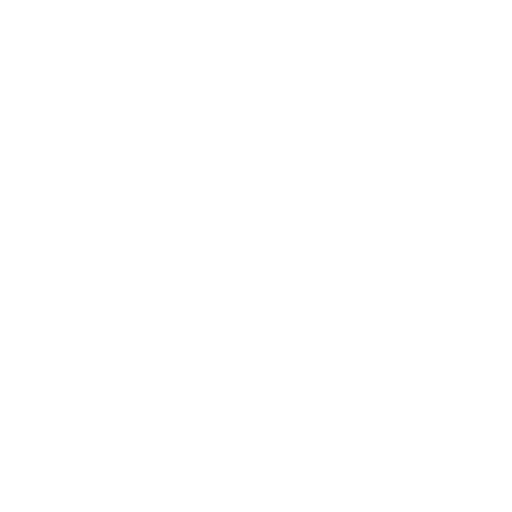
t = 0.00 s
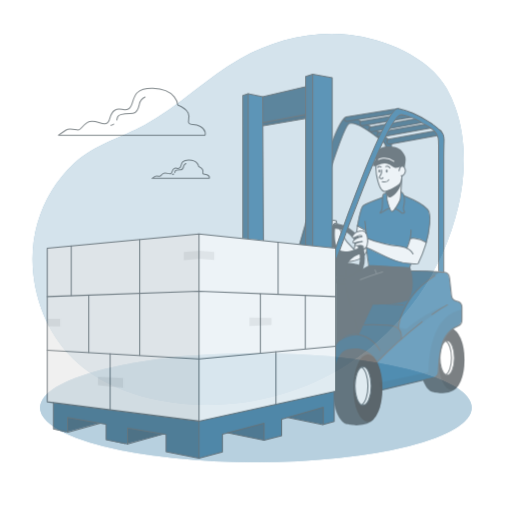
t = 0.42 s
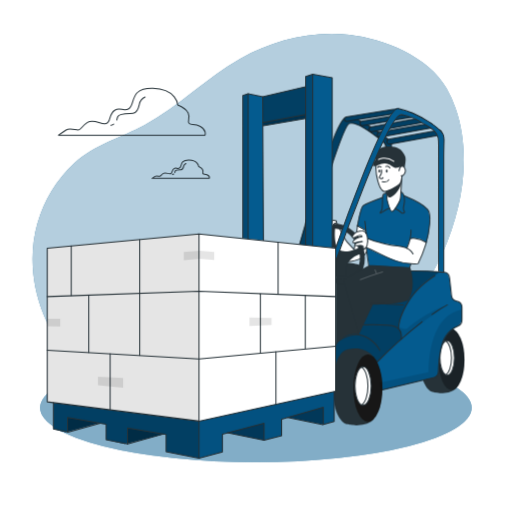
t = 0.83 s
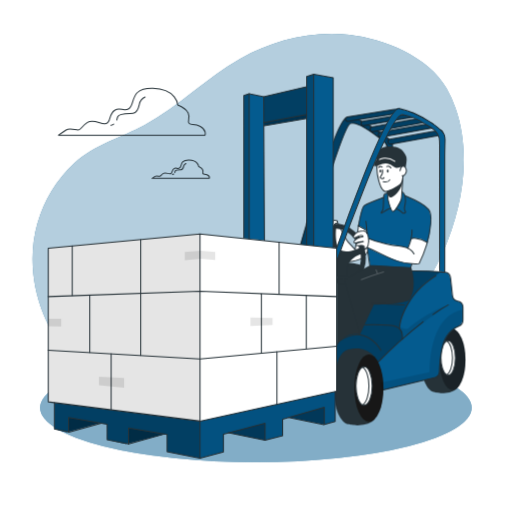
t = 1.25 s
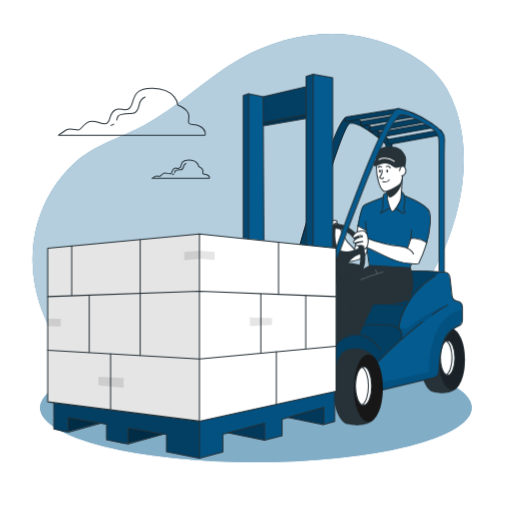
t = 1.67 s
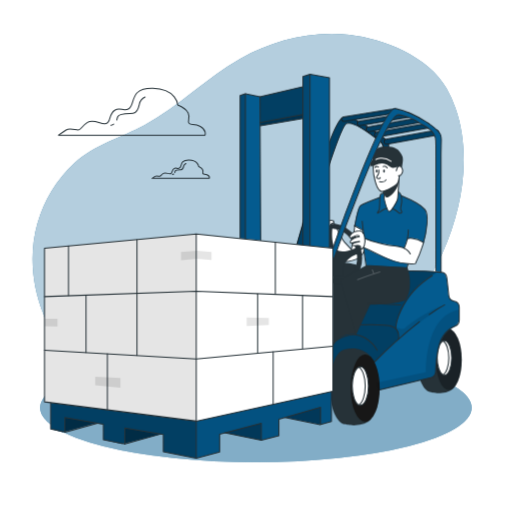
t = 2.08 s

The animated SVG that drew these frames (rendered in a browser with its animation timeline set to each time). Animation: 2 CSS @keyframes rules; one cycle of 2.50 s, repeats indefinitely.

<svg class="animated" id="freepik_stories-logistics" xmlns="http://www.w3.org/2000/svg" viewBox="0 0 500 500" version="1.1" xmlns:xlink="http://www.w3.org/1999/xlink" xmlns:svgjs="http://svgjs.com/svgjs"><style>svg#freepik_stories-logistics:not(.animated) .animable {opacity: 0;}svg#freepik_stories-logistics.animated #freepik--background-simple--inject-18 {animation: 1s 1 forwards cubic-bezier(.36,-0.01,.5,1.38) fadeIn;animation-delay: 0s;}svg#freepik_stories-logistics.animated #freepik--Shadow--inject-18 {animation: 1s 1 forwards cubic-bezier(.36,-0.01,.5,1.38) fadeIn;animation-delay: 0s;}svg#freepik_stories-logistics.animated #freepik--Character--inject-18 {animation: 1s 1 forwards cubic-bezier(.36,-0.01,.5,1.38) fadeIn,1.5s Infinite  linear shake;animation-delay: 0s,1s;}svg#freepik_stories-logistics.animated #freepik--Clouds--inject-18 {animation: 1s 1 forwards cubic-bezier(.36,-0.01,.5,1.38) fadeIn;animation-delay: 0s;}            @keyframes fadeIn {                0% {                    opacity: 0;                }                100% {                    opacity: 1;                }            }                    @keyframes shake {                10%, 90% {                    transform: translate3d(-1px, 0, 0);                  }                  20%, 80% {                    transform: translate3d(2px, 0, 0);                  }                  30%, 50%, 70% {                    transform: translate3d(-4px, 0, 0);                  }                  40%, 60% {                    transform: translate3d(4px, 0, 0);                  }            }        </style><g id="freepik--background-simple--inject-18" class="animable" style="transform-origin: 242.331px 214.189px;"><path d="M444.68,105.15c11,30.85,10,65.92,2.58,97.29-14.62,62.15-54,118.1-107.63,152.79S218.86,403,156.18,390.86c-30.94-6-61.42-18.3-84.18-40.1-34.1-32.68-48.29-86.6-35.69-132A129.59,129.59,0,0,1,72.9,158.92c19-17.62,45.79-24.68,68.32-36.9,33.27-18,60.42-45.8,93.3-64.55,32.16-18.33,69.89-27.56,106.66-23.4,33.67,3.81,77.28,21.25,94.86,52.15A119.93,119.93,0,0,1,444.68,105.15Z" style="fill: rgb(4, 91, 143); transform-origin: 242.331px 214.189px;" id="el7nkfjgo2dj8" class="animable"></path><g id="elb6c0godej55"><path d="M444.68,105.15c11,30.85,10,65.92,2.58,97.29-14.62,62.15-54,118.1-107.63,152.79S218.86,403,156.18,390.86c-30.94-6-61.42-18.3-84.18-40.1-34.1-32.68-48.29-86.6-35.69-132A129.59,129.59,0,0,1,72.9,158.92c19-17.62,45.79-24.68,68.32-36.9,33.27-18,60.42-45.8,93.3-64.55,32.16-18.33,69.89-27.56,106.66-23.4,33.67,3.81,77.28,21.25,94.86,52.15A119.93,119.93,0,0,1,444.68,105.15Z" style="fill: rgb(255, 255, 255); opacity: 0.7; transform-origin: 242.331px 214.189px;" class="animable"></path></g></g><g id="freepik--Shadow--inject-18" class="animable" style="transform-origin: 249.88px 398.15px;"><ellipse cx="249.88" cy="398.15" rx="210.75" ry="53.22" style="fill: rgb(4, 91, 143); transform-origin: 249.88px 398.15px;" id="elzndduekkwj" class="animable"></ellipse><g id="el1z11desgfve"><ellipse cx="249.88" cy="398.15" rx="210.75" ry="53.22" style="fill: rgb(255, 255, 255); opacity: 0.5; transform-origin: 249.88px 398.15px;" class="animable"></ellipse></g></g><g id="freepik--Character--inject-18" class="animable animator-active" style="transform-origin: 249.875px 260.065px;"><path d="M382.3,140.75V274.17l-5.1-.63V144.93a8.31,8.31,0,0,0-3.05-6.42c-7.45-6.06-26.49-20.73-33.19-17.87-6.28,2.68-34.14,94.17-47.8,140.15-4.61,15.5-7.6,25.83-7.6,25.83l-6.61,1.18s3-11.29,7.68-28.13c13.3-47.82,40.22-140.29,50.77-145.08h0a2,2,0,0,1,.63-.17c3-.29,6.86.74,11,2.53,1.19.51,2.41,1.08,3.65,1.71,2,1,4.08,2.15,6.12,3.37,1.09.65,2.18,1.31,3.26,2,2,1.26,3.93,2.55,5.78,3.82l2.1,1.46c1.95,1.4,3.77,2.73,5.37,3.93s2.75,2.1,3.81,2.93l1.48,1.17a4.29,4.29,0,0,1,1.62,3.14A1.37,1.37,0,0,1,382.3,140.75Z" style="fill: rgb(4, 91, 143); stroke: rgb(38, 50, 56); stroke-miterlimit: 10; transform-origin: 330.625px 201.086px;" id="elnlp5p0gashp" class="animable"></path><path d="M387.68,110.72l-38.59,6.22-10,1.61a3.13,3.13,0,0,1-.42,0,2.35,2.35,0,0,1-2.37-1.79,2.1,2.1,0,0,1,1.07-2.21h0a2.55,2.55,0,0,1,.84-.3l48.57-7.82a2.39,2.39,0,0,1,2.8,1.75A2.19,2.19,0,0,1,387.68,110.72Z" style="fill: rgb(4, 91, 143); stroke: rgb(38, 50, 56); stroke-miterlimit: 10; transform-origin: 362.94px 112.469px;" id="el5qs9rj5311e" class="animable"></path><path d="M400.82,114.78l-42,7.24-4.68.8a2.83,2.83,0,0,1-.41,0A2.29,2.29,0,0,1,351.5,121a2.18,2.18,0,0,1,1.24-2.37,2.34,2.34,0,0,1,.63-.21l46.63-8a2.29,2.29,0,0,1,2.68,1.79A2.22,2.22,0,0,1,400.82,114.78Z" style="fill: rgb(4, 91, 143); stroke: rgb(38, 50, 56); stroke-miterlimit: 10; transform-origin: 377.089px 116.603px;" id="elr876naf58j8" class="animable"></path><path d="M410.72,120l-42.82,7.82-4.81.88a1.9,1.9,0,0,1-.41,0,2.36,2.36,0,0,1-2.32-2,2.38,2.38,0,0,1,1.76-2.76l.14,0,47.63-8.7a2.37,2.37,0,0,1,2.74,1.94A2.41,2.41,0,0,1,410.72,120Z" style="fill: rgb(4, 91, 143); stroke: rgb(38, 50, 56); stroke-miterlimit: 10; transform-origin: 386.495px 121.958px;" id="elm81x5jhhhnj" class="animable"></path><path d="M419.93,125.23l-44.56,8-4.22.75a2.09,2.09,0,0,1-.43,0,2.42,2.42,0,0,1-.72-4.72,1.46,1.46,0,0,1,.3-.07l48.78-8.75a2.42,2.42,0,1,1,.85,4.76Z" style="fill: rgb(4, 91, 143); stroke: rgb(38, 50, 56); stroke-miterlimit: 10; transform-origin: 395.181px 127.186px;" id="eljwln8nrnec" class="animable"></path><path d="M430.39,131.52a2.23,2.23,0,0,1-1.09.5l-47,8.44-1.75.31a3.11,3.11,0,0,1-.43,0,2.42,2.42,0,0,1-.92-4.65,2,2,0,0,1,.49-.14l48.78-8.75a2.36,2.36,0,0,1,1.37.16,2.41,2.41,0,0,1,.57,4.1Z" style="fill: rgb(4, 91, 143); stroke: rgb(38, 50, 56); stroke-miterlimit: 10; transform-origin: 404.516px 133.985px;" id="elja9tyjky0s" class="animable"></path><g id="elvgig7346xfa"><path d="M429.3,132l-47,8.44a1.37,1.37,0,0,1,0,.29v71l-5.1,7.16V144.93a8.31,8.31,0,0,0-3.05-6.42c-7.45-6.06-26.49-20.73-33.19-17.87-6.28,2.68-34.14,94.17-47.8,140.15l-5.68,1-.85-2.14c13.3-47.82,40.22-140.29,50.77-145.08h0a2.55,2.55,0,0,1,.84-.3l48.57-7.82a2.39,2.39,0,0,1,2.8,1.75,2.19,2.19,0,0,1-1.95,2.51l-38.59,6.22c1.19.51,2.41,1.08,3.65,1.71a2.34,2.34,0,0,1,.63-.21l46.63-8a2.29,2.29,0,0,1,2.68,1.79,2.22,2.22,0,0,1-1.86,2.58l-42,7.24c1.09.65,2.18,1.31,3.26,2l.14,0,47.63-8.7a2.37,2.37,0,0,1,2.74,1.94,2.41,2.41,0,0,1-1.91,2.8l-42.82,7.82,2.1,1.46a1.46,1.46,0,0,1,.3-.07l48.78-8.75a2.42,2.42,0,1,1,.85,4.76l-44.56,8c1.47,1.1,2.75,2.1,3.81,2.93a2,2,0,0,1,.49-.14l48.78-8.75a2.36,2.36,0,0,1,1.37.16c.22,1.41.4,2.78.57,4.1A2.23,2.23,0,0,1,429.3,132Z" style="opacity: 0.3; transform-origin: 358.48px 184.095px;" class="animable"></path></g><path d="M447.41,326.06s-7.3-12.76-24.32-8.49c-7.37,1-13.21,15.24-13.21,32.63,0,18,6.28,32.65,14,32.69l.06.28s13.34,3,21.21-3.74S447.41,326.06,447.41,326.06Z" style="fill: rgb(38, 50, 56); transform-origin: 429.614px 350.266px;" id="elc81zn3lydrf" class="animable"></path><ellipse cx="440.94" cy="351.38" rx="12.67" ry="29.45" style="fill: rgb(38, 50, 56); transform-origin: 440.94px 351.38px;" id="elgko15vi7trp" class="animable"></ellipse><g id="elmehqmcc718"><ellipse cx="440.94" cy="351.38" rx="12.67" ry="29.45" style="opacity: 0.3; transform-origin: 440.94px 351.38px;" class="animable"></ellipse></g><path d="M443.78,349.48c0,9.3-3.17,16.83-7.08,16.83a3.2,3.2,0,0,1-1.41-.33h0c-3.22-1.58-5.65-8.36-5.65-16.5s2.43-14.91,5.65-16.49h0a3.22,3.22,0,0,1,1.41-.34C440.61,332.65,443.78,340.19,443.78,349.48Z" style="fill: rgb(255, 255, 255); stroke: rgb(38, 50, 56); stroke-miterlimit: 10; transform-origin: 436.71px 349.48px;" id="elcnijkv2k73n" class="animable"></path><path d="M440.94,349.48c0,8.14-2.42,14.92-5.65,16.5h0c-3.22-1.58-5.65-8.36-5.65-16.5s2.43-14.91,5.65-16.49h0C438.52,334.57,440.94,341.35,440.94,349.48Z" style="fill: rgb(255, 255, 255); stroke: rgb(38, 50, 56); stroke-miterlimit: 10; transform-origin: 435.29px 349.485px;" id="elzq6evy4yno9" class="animable"></path><path d="M451.14,304.68c0,6.13.65,11.33-4.12,13.86s-13.24,6.51-17,25.51c-3.37,17,.44,22.7-5.28,24.25-4.45,1.22-38.25,9.42-52.89,13l-6.73,1.63-36.49-24.44-.89-.6-4.05-2.72,4.05-18.9.47-2.2,19.22-26.91,33-33.26,16-9.76s37.89.47,39.91,2.72,2.55,3.47,3.53,12.6-.18,12.75,6,14.54c5.35,1.53,5.38,3.86,5.3,8.44C451.16,303.12,451.14,303.87,451.14,304.68Z" style="fill: rgb(4, 91, 143); transform-origin: 387.438px 323.535px;" id="el24go3ltymwt" class="animable"></path><g id="elgpt5dzkxm3s"><path d="M429.64,265.5s-.32.24-.33.27c-2.79,2.23-16.16,8.74-24.26,20.22s-16.1,26.18-15.93,34.87A6.88,6.88,0,0,1,392,325v5.88c-15.2,13.76-26,25.78-26,25.78l-37.37,1.8-.89,0V334.7l.47-.66,19.22-26.91,33-33.26,16-9.76S418.23,264.39,429.64,265.5Z" style="opacity: 0.3; transform-origin: 378.69px 311.285px;" class="animable"></path></g><path d="M370.16,381.62l53.28-12.83a6.15,6.15,0,0,0,4.65-5.73c.35-8.67,1.75-27.29,7.49-35.2,4.16-5.75,8.43-8.24,11.44-9.32a6.17,6.17,0,0,0,4.11-5.81V300.06a6.16,6.16,0,0,0-5-6.06l-.21,0a6.16,6.16,0,0,1-5-5.4L439,271.27a6.15,6.15,0,0,0-5.63-5.48c-10.93-.86-37-2.45-53.52.44" style="fill: none; stroke: rgb(38, 50, 56); stroke-linecap: round; stroke-linejoin: round; transform-origin: 410.645px 323.096px;" id="elhdrbowauq8k" class="animable"></path><path d="M421.91,307.13a168.59,168.59,0,0,1,15-9.44" style="fill: none; stroke: rgb(38, 50, 56); stroke-linecap: round; stroke-linejoin: round; transform-origin: 429.41px 302.41px;" id="elzyiberbnwa" class="animable"></path><path d="M367.3,354.52a468,468,0,0,1,44.94-40.27" style="fill: none; stroke: rgb(38, 50, 56); stroke-linecap: round; stroke-linejoin: round; transform-origin: 389.77px 334.385px;" id="elalrr09cf46" class="animable"></path><path d="M370.93,342.06s-14.68-27.27-40.92-8.77" style="fill: none; stroke: rgb(38, 50, 56); stroke-linecap: round; stroke-linejoin: round; transform-origin: 350.47px 334.457px;" id="elrk62ko4vvum" class="animable"></path><path d="M391.94,331.12s1.29-9.63-5.88-12.21-35.59-1.56-35.59-1.56" style="fill: none; stroke: rgb(38, 50, 56); stroke-linecap: round; stroke-linejoin: round; transform-origin: 371.25px 324.136px;" id="elc12blfnpec5" class="animable"></path><path d="M389.12,320.86s1.27-30,35.61-51.62" style="fill: none; stroke: rgb(38, 50, 56); stroke-linecap: round; stroke-linejoin: round; transform-origin: 406.925px 295.05px;" id="el7unn3dc3pc4" class="animable"></path><path d="M366.55,350.75s-8.15-14.26-27.18-9.49c-8.23,1.16-14.76,17-14.76,36.46,0,20.15,7,36.49,15.69,36.53l.06.32s14.92,3.38,23.72-4.18S366.55,350.75,366.55,350.75Z" style="fill: rgb(38, 50, 56); transform-origin: 346.681px 377.803px;" id="eljhod8qrl2rk" class="animable"></path><ellipse cx="359.32" cy="379.05" rx="14.16" ry="32.91" style="fill: rgb(34, 34, 33); transform-origin: 359.32px 379.05px;" id="elwyoy39t5g7i" class="animable"></ellipse><g id="el1bv61rrxfsq"><ellipse cx="359.32" cy="379.05" rx="14.16" ry="32.91" style="opacity: 0.3; transform-origin: 359.32px 379.05px;" class="animable"></ellipse></g><path d="M362.5,376.92c0,10.39-3.55,18.81-7.92,18.81a3.57,3.57,0,0,1-1.58-.38h0c-3.6-1.76-6.31-9.34-6.31-18.43s2.71-16.67,6.31-18.43h0a3.57,3.57,0,0,1,1.58-.38C359,358.11,362.5,366.54,362.5,376.92Z" style="fill: rgb(255, 255, 255); stroke: rgb(38, 50, 56); stroke-miterlimit: 10; transform-origin: 354.595px 376.92px;" id="el3bkc5ul8ds5" class="animable"></path><path d="M359.32,376.92c0,9.09-2.71,16.67-6.32,18.43h0c-3.6-1.76-6.31-9.34-6.31-18.43s2.71-16.67,6.31-18.43h0C356.61,360.25,359.32,367.83,359.32,376.92Z" style="fill: rgb(255, 255, 255); stroke: rgb(38, 50, 56); stroke-miterlimit: 10; transform-origin: 353.005px 376.92px;" id="elrwvp8c9cfs" class="animable"></path><g id="elfi7lpawvg77"><path d="M447,318.54c-4.78,2.54-13.24,6.51-17,25.51-3.37,17,.44,22.7-5.28,24.25-4.45,1.22-38.25,9.42-52.89,13l-.91-7.52,47.77-10.38s-1.71-55.24,32.47-61c0,.71,0,1.46,0,2.27C451.14,310.81,451.79,316,447,318.54Z" style="opacity: 0.1; transform-origin: 411.05px 341.85px;" class="animable"></path></g><g id="elqh7u5t5y38l"><path d="M389.12,318.88s6.32,4.35,9.65,1,26-18.84,36.51-21.33c0,0-34.41,24-45.51,34.35,0,0,5.72-3.05,0-11Z" style="opacity: 0.1; transform-origin: 412.2px 315.725px;" class="animable"></path></g><path d="M322.47,224.18s2.26,25.07,14,31.35A30,30,0,0,0,354,251.31c4.07-2.54,12.25-26.51,13-28.83l-17.75-2.65-3.4,23.93s-7.77-7.57-12.28-15.17c.58-2.82-2.09-4.49-2.83-6.93C327.32,210.59,322.47,224.18,322.47,224.18Z" style="fill: rgb(255, 255, 255); stroke: rgb(38, 50, 56); stroke-linecap: round; stroke-linejoin: round; transform-origin: 344.735px 236.46px;" id="elejfa1nppwgt" class="animable"></path><path d="M388,186.94s5,0,7.08,4.46c0,0,18.89,7.76,22.54,13.18s2,26.91-2.53,36.17a27,27,0,0,1-13.29,12.62L400,261.52l-39.27-.41-3.84-24.65.15-11.55-7.94-4.44s2.35-18.1,5.73-19.8S373,192.9,373,192.9s1-3,3-3.85S388,186.94,388,186.94Z" style="fill: rgb(4, 91, 143); transform-origin: 384.359px 224.23px;" id="elb00pznci2w" class="animable"></path><path d="M416.32,236.69s-4.82,17.31-8,20.69c0,0-8.55.68-15-.9s-33-12.35-36.19-15.65,2.82-7.34,2.82-7.34a117.46,117.46,0,0,0,12.86,3.75c7.58,1.78,20.82,3,24.54,5.21l3.06-9.46A19.25,19.25,0,0,1,416.32,236.69Z" style="fill: rgb(255, 255, 255); transform-origin: 386.258px 245.047px;" id="elx1i5hgj5n4l" class="animable"></path><path d="M367,159.06s-.68,5.32,1.38,15.4,3.73,12.71,6.61,12.41,2.88,1.33,2.88,1.33v6.3s2.87,11.31,4.62,11.95,6.88-8.64,8.13-11.27,1.26-14.32,1.26-14.32l.59-9.21a4.26,4.26,0,0,0,3.41-4.93c-.63-4.14-5.39-9.63-5.39-9.63S375.53,153.52,367,159.06Z" style="fill: rgb(255, 255, 255); transform-origin: 381.419px 181.22px;" id="el4wlau0rgyzx" class="animable"></path><path d="M327.73,255.53s22,1.32,24.25,3.81,1.74,8.46,1.74,8.46l4.54,3.23-7.79,55.82S336,323.1,327.73,338.09Z" style="fill: rgb(38, 50, 56); transform-origin: 342.995px 296.81px;" id="el84nlkl48suh" class="animable"></path><path d="M372.52,165.85a7.55,7.55,0,0,1-1.81,6.54,1.31,1.31,0,0,0-.27.35,1.07,1.07,0,0,0,.38,1.2,2.09,2.09,0,0,0,3.21-.53" style="fill: none; stroke: rgb(38, 50, 56); stroke-linecap: round; stroke-linejoin: round; transform-origin: 372.207px 170.16px;" id="elpfh6bdznmmc" class="animable"></path><path d="M372.2,163.15a2.46,2.46,0,0,0-3.47.4" style="fill: none; stroke: rgb(38, 50, 56); stroke-linecap: round; stroke-linejoin: round; transform-origin: 370.465px 163.081px;" id="elohz8n2tmf7o" class="animable"></path><path d="M376.63,162.61a3.24,3.24,0,0,1,4.2,1.34" style="fill: none; stroke: rgb(38, 50, 56); stroke-linecap: round; stroke-linejoin: round; transform-origin: 378.73px 163.126px;" id="el9heg3tbsexi" class="animable"></path><path d="M371.28,166.93c0,.87-.38,1.57-.85,1.57s-.85-.7-.85-1.57.38-1.58.85-1.58S371.28,166.06,371.28,166.93Z" style="fill: rgb(38, 50, 56); transform-origin: 370.43px 166.925px;" id="eli8gi8yy1k6" class="animable"></path><ellipse cx="377.68" cy="166.93" rx="0.85" ry="1.58" style="fill: rgb(38, 50, 56); transform-origin: 377.68px 166.93px;" id="eluunzwv5he8s" class="animable"></ellipse><path d="M373.28,177.45s5.05.9,6.4-1.9" style="fill: none; stroke: rgb(38, 50, 56); stroke-linecap: round; stroke-linejoin: round; transform-origin: 376.48px 176.569px;" id="elgle12183pl7" class="animable"></path><path d="M369.58,153s-3.95,6.24-2,17.13,4.05,16,7.45,16.71,13-4.77,15.22-7.12,2.26-8.1,2.26-8.1" style="fill: none; stroke: rgb(38, 50, 56); stroke-linecap: round; stroke-linejoin: round; transform-origin: 379.775px 169.951px;" id="el2mztvj9uek8" class="animable"></path><path d="M389.67,166.72s.69-3.84,2.56-4.48,3.68,2.48,3.68,4.48-1.74,5.4-4.11,4.93" style="fill: none; stroke: rgb(38, 50, 56); stroke-linecap: round; stroke-linejoin: round; transform-origin: 392.79px 166.925px;" id="elo7z8lkufgw" class="animable"></path><path d="M391.69,162.53a10.35,10.35,0,0,1-5.38,1.42c-2.54-.27-6.07-4.75-11-4.35s-9.1,3.75-10.71,2.41.81-4.95.81-4.95l1.13-1.43s-.3-3.06-.3-5.61,4.09-6.48,12.52-7,12.18,2.74,13.54,4.24c.32.36,3,3.38,3.64,6.22.7,3.22-.53,7.88-.83,10.51C393.81,161.34,391.69,162.53,391.69,162.53Z" style="fill: rgb(38, 50, 56); transform-origin: 380.1px 153.477px;" id="elrzke30jchti" class="animable"></path><path d="M369.58,155.77s6.95-4.14,15,1.72" style="fill: none; stroke: rgb(255, 255, 255); stroke-linecap: round; stroke-linejoin: round; transform-origin: 377.08px 155.92px;" id="el30627m53kux" class="animable"></path><path d="M377.9,186.58v7.92s2.57,11.18,4.62,11.95,6.94-8.35,8-10.79c.55-1.31.8-4.37.92-6.94l1.09-17.07" style="fill: none; stroke: rgb(38, 50, 56); stroke-linecap: round; stroke-linejoin: round; transform-origin: 385.215px 189.073px;" id="el5byx01s478" class="animable"></path><path d="M377.68,188.72s-3.51.13-3.9,2.44-.12,12.33-.89,13.87-2.06,2.57-1.55,3.09,7.52-5.35,9.35-4.41" style="fill: none; stroke: rgb(38, 50, 56); stroke-linecap: round; stroke-linejoin: round; transform-origin: 375.957px 198.436px;" id="el4qkbqd8hfnh" class="animable"></path><path d="M385.93,203.67a18,18,0,0,1,5.58,3.55c2.32,2.31,4.12-.17,3.47-.73s-1.54-2.1-.51-6.21.8-11.55-3-13" style="fill: none; stroke: rgb(38, 50, 56); stroke-linecap: round; stroke-linejoin: round; transform-origin: 390.522px 197.734px;" id="eloh0yr6huuk" class="animable"></path><path d="M349,220.9c1.47-8.08,3.6-18.79,5.81-20.23,3.19-2.07,18.86-7.81,18.86-7.81" style="fill: none; stroke: rgb(38, 50, 56); stroke-linecap: round; stroke-linejoin: round; transform-origin: 361.335px 206.88px;" id="el8z1ur1s2h2p" class="animable"></path><polyline points="355.33 226 360.13 259.25 399.95 261.52 401.35 257.66" style="fill: none; stroke: rgb(38, 50, 56); stroke-linecap: round; stroke-linejoin: round; transform-origin: 378.34px 243.76px;" id="elsqqysmpjf4c" class="animable"></polyline><line x1="359.09" y1="235.67" x2="347.18" y2="230.3" style="fill: none; stroke: rgb(34, 34, 33); stroke-linecap: round; stroke-linejoin: round; transform-origin: 353.135px 232.985px;" id="el11zm4ckifxik" class="animable"></line><path d="M354,239.43a34.13,34.13,0,0,0-14-17.38c-6.39-3.85-13.32-4.69-19.53-2.36s-10.89,7.51-13.17,14.61a30.49,30.49,0,0,0-1.19,5.41l4.79.64a24,24,0,0,1,1-4.57c1.82-5.66,5.45-9.77,10.25-11.57a15.58,15.58,0,0,1,5.45-1,19.14,19.14,0,0,1,9.89,2.95,26.45,26.45,0,0,1,7,6.24,31.54,31.54,0,0,1,4.9,8.69,29.27,29.27,0,0,1,.83,19.11c-1.82,5.66-5.45,9.77-10.25,11.57a16.64,16.64,0,0,1-12.36-.47v5.16a22.15,22.15,0,0,0,6.9,1.13,20.37,20.37,0,0,0,7.15-1.3c6.21-2.33,10.89-7.52,13.17-14.62a31.6,31.6,0,0,0,1.46-9.54A36.41,36.41,0,0,0,354,239.43Z" style="fill: rgb(38, 50, 56); transform-origin: 331.2px 247.994px;" id="els2xibde3sz" class="animable"></path><path d="M327.49,220.83s-2.51,17.38,3.64,22.8,20.3-2.38,20.3-2.38l2.2,6.43s-18.23,3.06-16,21.35l-10.36,1.35V242.43l-8.5-1.09s.53-8.63-5.49-13.38A35.7,35.7,0,0,1,327.49,220.83Z" style="fill: rgb(38, 50, 56); transform-origin: 333.455px 245.605px;" id="elrpe04652plc" class="animable"></path><path d="M357.61,241.78c10,3.51,20.24,10.36,29.31,13.13,10.59,3.23,20.76,2.92,21.37,2.47a111.49,111.49,0,0,0,7.26-18c4-13.63,6.24-30.12,2.1-34.83-5.41-6.15-22.54-13.18-22.54-13.18" style="fill: none; stroke: rgb(38, 50, 56); stroke-linecap: round; stroke-linejoin: round; transform-origin: 388.735px 224.514px;" id="elob3ui69rby" class="animable"></path><path d="M377.9,188.2s.24,5.22,2.79,4.66,9.64-5.76,11.43-15.27a18,18,0,0,1-6.19,5.28c-4.21,2.24-7.2,3.45-7.2,3.45Z" style="fill: rgb(38, 50, 56); transform-origin: 385.01px 185.246px;" id="el0s5ctwc2vso" class="animable"></path><path d="M358.43,230.22c-.49-1.94-1.37-4.12-3.19-4.57a4.38,4.38,0,0,0-1.25-.1c-3.55.08-7.3,1.34-9.35,4.24a2.58,2.58,0,0,0-.56,1.38,1.11,1.11,0,0,0,.82,1.13,1.65,1.65,0,0,0,1-.28,19.93,19.93,0,0,1,4.35-2,4.38,4.38,0,0,1,2.68,0c.17.22.45.87.62,1.09-2.86.18-7.69,1.92-8.81,4.81a1.13,1.13,0,0,0-.09.72c.19.67,1.15.64,1.83.47a48.39,48.39,0,0,1,7.38-1.24c-.92.13-1.82.52-2.73.66-1.64.23-3.49.61-4.33,2a1,1,0,0,0-.15.83c.13.35.56.49.94.54a18.93,18.93,0,0,0,3.75-.26,3.94,3.94,0,0,1,3.44,1.13c.07,1.1.05,1.92.12,3a6.4,6.4,0,0,0,3.54-4,16.8,16.8,0,0,0,.36-7.88C358.7,231.42,358.58,230.83,358.43,230.22Z" style="fill: rgb(255, 255, 255); stroke: rgb(38, 50, 56); stroke-linecap: round; stroke-linejoin: round; transform-origin: 351.593px 234.656px;" id="eltgzqz7i0yys" class="animable"></path><path d="M397.36,242.45s4.26-9.46,4-17.92" style="fill: none; stroke: rgb(38, 50, 56); stroke-linecap: round; stroke-linejoin: round; transform-origin: 399.366px 233.49px;" id="elidd8lvodev" class="animable"></path><path d="M400.59,261.24s6.34,18.19-1.24,31c-2.87,4.86-35.33,5.45-35.33,5.45l-13.55,29.16-15.29-53.67,24.95-13.93Z" style="fill: rgb(38, 50, 56); transform-origin: 369.127px 293.05px;" id="elb2fyfsr8el" class="animable"></path><line x1="362.85" y1="296.09" x2="393.77" y2="297.69" style="fill: none; stroke: rgb(38, 50, 56); stroke-linecap: round; stroke-linejoin: round; transform-origin: 378.31px 296.89px;" id="elznlppuhg5ef" class="animable"></line><path d="M359.43,233c6.61,2.91,21.55,6.42,25.67,6.8,6.73.62,14.74,1.55,18.24,8.22" style="fill: none; stroke: rgb(38, 50, 56); stroke-linecap: round; stroke-linejoin: round; transform-origin: 381.385px 240.51px;" id="elac13ei74u4u" class="animable"></path><path d="M400.42,233s7.15-1.91,15.9,3.7" style="fill: none; stroke: rgb(38, 50, 56); stroke-linecap: round; stroke-linejoin: round; transform-origin: 408.37px 234.693px;" id="el4md33du8rvq" class="animable"></path><g id="elxc3gpv1j8ke"><g style="opacity: 0.2; transform-origin: 362.73px 268.37px;" class="animable"><path d="M373.64,265.59c-5.46,1.66-13.48,4.27-21.82,7.59" style="fill: none; stroke: rgb(255, 255, 255); stroke-linecap: round; stroke-linejoin: round; transform-origin: 362.73px 269.385px;" id="elnu43t38hs6" class="animable"></path><line x1="367.57" y1="266.84" x2="366.26" y2="263.56" style="fill: none; stroke: rgb(255, 255, 255); stroke-linecap: round; stroke-linejoin: round; transform-origin: 366.915px 265.2px;" id="elvqu5uih0t9s" class="animable"></line></g></g><line x1="357.61" y1="227.89" x2="356.38" y2="216.16" style="fill: none; stroke: rgb(38, 50, 56); stroke-linecap: round; stroke-linejoin: round; transform-origin: 356.995px 222.025px;" id="els9o4uwvou9p" class="animable"></line><path d="M316.44,220.4c-1.3,1.41-2.54,3.13-2.38,5a1.23,1.23,0,0,0,.53,1,1.27,1.27,0,0,0,1.34-.42,4.72,4.72,0,0,0,1.31-2.21C317.47,223,318.33,218.36,316.44,220.4Z" style="fill: rgb(255, 255, 255); stroke: rgb(38, 50, 56); stroke-linecap: round; stroke-linejoin: round; transform-origin: 315.841px 223.168px;" id="elq39m9lyov0f" class="animable"></path><path d="M320.89,222a19,19,0,0,1-2.44,3.14.35.35,0,0,1-.13.08.28.28,0,0,1-.14-.06,2.58,2.58,0,0,1-.93-1.82,5.82,5.82,0,0,1,.27-2.07,6.6,6.6,0,0,1,2.25-3.66,1.51,1.51,0,0,1,.71-.31,1.55,1.55,0,0,1,.81.18,6.74,6.74,0,0,1,1.18.64A24.27,24.27,0,0,1,320.89,222Z" style="fill: rgb(255, 255, 255); stroke: rgb(38, 50, 56); stroke-linecap: round; stroke-linejoin: round; transform-origin: 319.856px 221.259px;" id="elr5uv3me89hn" class="animable"></path><path d="M324.37,215.43c-2.33,1.22-3.62,4.72-3.9,7.16-.1.82,0,1.73,1,1.93a2.43,2.43,0,0,0,2.38-1.25,12.2,12.2,0,0,0,1-2.66,4.17,4.17,0,0,1,1.61-2.28c.72-.48,2-.37,2.21-1.41C329.09,214.88,325.47,214.86,324.37,215.43Z" style="fill: rgb(255, 255, 255); stroke: rgb(38, 50, 56); stroke-linecap: round; stroke-linejoin: round; transform-origin: 324.572px 219.821px;" id="elabr21e7j5fm" class="animable"></path><line x1="357.3" y1="224.91" x2="349.05" y2="220.47" style="fill: none; stroke: rgb(38, 50, 56); stroke-linecap: round; stroke-linejoin: round; transform-origin: 353.175px 222.69px;" id="elqz0o0bblbr" class="animable"></line><polygon points="324.39 76.02 324.39 241.68 305.38 241.79 298.46 243.19 298.46 115.75 298.43 115.76 298.42 115.76 257.02 122.85 256.56 122.93 257.25 234.69 237.13 232.6 237.13 93.28 242.33 91.49 256.56 94.37 256.65 94.35 297.94 84.66 297.99 84.64 298.42 75.52 298.42 75.5 298.46 74.72 305.38 72.55 324.39 76.02" style="fill: rgb(4, 91, 143); transform-origin: 280.76px 157.87px;" id="el96gjdvou6m8" class="animable"></polygon><g id="eluqznjpl2558"><polygon points="298.42 115.76 257.69 122.74 257.02 122.85 256.65 94.35 297.94 84.66 298.36 112.06 298.42 115.76" style="opacity: 0.3; transform-origin: 277.535px 103.755px;" class="animable"></polygon></g><g id="elw4yggfslccm"><polygon points="298.42 115.76 257.02 122.85 257.08 119.59 298.36 112.06 298.42 115.76" style="opacity: 0.2; transform-origin: 277.72px 117.455px;" class="animable"></polygon></g><g id="ele54vadnobpa"><polygon points="242.33 91.49 242.33 233.15 237.13 232.6 237.13 93.28 242.33 91.49" style="opacity: 0.2; transform-origin: 239.73px 162.32px;" class="animable"></polygon></g><g id="elle60slf412e"><polygon points="305.38 72.55 305.38 241.79 298.46 243.19 298.43 115.76 298.42 75.52 298.42 75.5 298.46 74.72 305.38 72.55" style="opacity: 0.2; transform-origin: 301.9px 157.87px;" class="animable"></polygon></g><polyline points="324.39 242.6 324.39 76.02 305.39 72.55 298.46 74.72 298.46 244.25" style="fill: none; stroke: rgb(38, 50, 56); stroke-linecap: round; stroke-linejoin: round; transform-origin: 311.425px 158.4px;" id="elmow0jklp88n" class="animable"></polyline><line x1="305.39" y1="72.55" x2="305.39" y2="243.19" style="fill: none; stroke: rgb(38, 50, 56); stroke-linecap: round; stroke-linejoin: round; transform-origin: 305.39px 157.87px;" id="elj90zr8vv81" class="animable"></line><polyline points="257.25 236.34 256.55 94.36 242.32 91.49 237.13 93.29 237.13 235.19" style="fill: none; stroke: rgb(38, 50, 56); stroke-linecap: round; stroke-linejoin: round; transform-origin: 247.19px 163.915px;" id="elr8on2q0wzum" class="animable"></polyline><line x1="242.32" y1="91.49" x2="242.32" y2="238.31" style="fill: none; stroke: rgb(38, 50, 56); stroke-linecap: round; stroke-linejoin: round; transform-origin: 242.32px 164.9px;" id="elp2egnuhc7t" class="animable"></line><line x1="256.55" y1="94.36" x2="298.46" y2="84.71" style="fill: none; stroke: rgb(38, 50, 56); stroke-linecap: round; stroke-linejoin: round; transform-origin: 277.505px 89.535px;" id="elstu8l7rumlo" class="animable"></line><line x1="256.65" y1="119.67" x2="298.46" y2="111.83" style="fill: none; stroke: rgb(38, 50, 56); stroke-linecap: round; stroke-linejoin: round; transform-origin: 277.555px 115.75px;" id="eldn1i705szyk" class="animable"></line><line x1="257.02" y1="122.85" x2="298.46" y2="115.75" style="fill: none; stroke: rgb(38, 50, 56); stroke-linecap: round; stroke-linejoin: round; transform-origin: 277.74px 119.3px;" id="el951gjws9reu" class="animable"></line><path d="M433.38,265.79V152.36c0-4,.12-8.05.2-12.06.06-3.19.52-6.78-1.19-9.6-3.07-5.1-8.52-8.47-13.41-11.64-9.09-5.88-19.18-10.92-29.86-13-13.32-2.63-61.81,137.81-61.81,137.81l.42,11.68s51.29-146,64.39-143.7a58.24,58.24,0,0,1,21.42,8.81c3.61,2.32,7.69,4.24,10.76,7.28,4.58,4.53,4,10.32,4,16.26v26.91q0,24.07,0,48.15v38.37c0,.4-.14,7.54,0,7.56Z" style="fill: rgb(4, 91, 143); stroke: rgb(38, 50, 56); stroke-miterlimit: 10; transform-origin: 380.495px 185.907px;" id="elvxtmoj5vhz9" class="animable"></path><polygon points="326.31 377.33 326.31 411.63 315.69 414.52 280.84 407.71 275 409.37 275 425.6 257.85 429.97 222.04 422.67 217.17 423.95 217.17 441.36 194.32 447.58 162.15 441.11 162.15 424.39 158.48 424.27 121.62 433.55 103.58 429.49 103.58 414.22 95.49 413.37 63.83 421.99 52.11 418.97 52.11 386.9 194.32 381.94 202.92 381.64 326.31 377.33" style="fill: rgb(4, 91, 143); transform-origin: 189.21px 412.455px;" id="el4iq4d3dsj3w" class="animable"></polygon><g id="elbh1ho2uph0g"><polygon points="326.31 377.33 326.31 411.63 315.69 414.52 280.84 407.71 275 409.37 275 425.6 257.85 429.97 222.04 422.67 217.17 423.95 217.17 441.36 194.32 447.58 194.32 381.94 202.92 381.64 326.31 377.33" style="opacity: 0.1; transform-origin: 260.315px 412.455px;" class="animable"></polygon></g><g id="elkfwfgnuwfmi"><polygon points="194.32 380.93 194.32 447.58 162.15 441.11 162.15 424.39 158.48 424.27 121.62 433.55 103.58 429.49 103.58 414.22 95.49 413.37 63.83 421.99 52.11 418.97 52.11 369.19 194.32 380.93" style="opacity: 0.3; transform-origin: 123.215px 408.385px;" class="animable"></polygon></g><g id="elz074b6pp2b"><polygon points="124.6 417.87 124.6 433.56 158.48 424.27 124.6 417.87" style="opacity: 0.3; transform-origin: 141.54px 425.715px;" class="animable"></polygon></g><g id="el81jiw85fukb"><polygon points="257.85 413.24 257.85 429.97 222.04 422.67 257.85 413.24" style="opacity: 0.3; transform-origin: 239.945px 421.605px;" class="animable"></polygon></g><g id="eln6noisfephp"><polygon points="315.69 414.52 315.69 397.79 281.46 407.44 315.69 414.52" style="opacity: 0.3; transform-origin: 298.575px 406.155px;" class="animable"></polygon></g><g id="elq0usuuzpdgq"><polygon points="66.03 407.7 97.91 413.38 66.03 421.94 66.03 407.7" style="opacity: 0.3; transform-origin: 81.97px 414.82px;" class="animable"></polygon></g><polygon points="327.73 242.47 327.73 382.15 194.32 411.25 46.14 392.44 46.14 242.47 194.32 228.59 327.73 242.47" style="fill: rgb(255, 255, 255); transform-origin: 186.935px 319.92px;" id="elo1rs2dc8mvd" class="animable"></polygon><g id="elld3b3w24m3b"><polygon points="179.46 246.03 195.03 244.91 209.18 246.03 209.18 253.86 195.03 252.68 179.46 254.18 179.46 246.03" style="opacity: 0.1; transform-origin: 194.32px 249.545px;" class="animable"></polygon></g><polygon points="46.14 242.47 46.14 392.44 194.32 411.24 327.73 382.14 327.73 242.47 194.32 228.59 46.14 242.47" style="fill: none; stroke: rgb(38, 50, 56); stroke-linecap: round; stroke-linejoin: round; transform-origin: 186.935px 319.915px;" id="eldjf5js29ic" class="animable"></polygon><polyline points="194.32 447.58 194.32 411.24 194.32 228.59" style="fill: none; stroke: rgb(38, 50, 56); stroke-linecap: round; stroke-linejoin: round; transform-origin: 194.32px 338.085px;" id="el8c65xfv80xa" class="animable"></polyline><polyline points="159.48 423.93 124.6 433.56 103.58 429.49 103.58 414.22 66.03 407.7 66.03 421.94 52.11 418.98 52.11 393.2" style="fill: none; stroke: rgb(38, 50, 56); stroke-linecap: round; stroke-linejoin: round; transform-origin: 105.795px 413.38px;" id="elrl2m4kbmyok" class="animable"></polyline><line x1="66.27" y1="421.99" x2="97.91" y2="413.38" style="fill: none; stroke: rgb(38, 50, 56); stroke-linecap: round; stroke-linejoin: round; transform-origin: 82.09px 417.685px;" id="el81az1fsqxw" class="animable"></line><polyline points="257.85 429.98 257.85 413.24 217.16 423.96 217.16 441.36 194.32 447.58 162.14 441.11 162.14 424.39 124.6 417.87 124.6 433.56" style="fill: none; stroke: rgb(38, 50, 56); stroke-linecap: round; stroke-linejoin: round; transform-origin: 191.225px 430.41px;" id="eloxobf0xzpjf" class="animable"></polyline><g id="elawuie2qzo7"><polygon points="194.32 228.59 194.32 411.25 46.14 392.44 46.14 242.47 194.32 228.59" style="opacity: 0.1; transform-origin: 120.23px 319.92px;" class="animable"></polygon></g><polyline points="222.04 422.67 257.85 429.88 275 425.6 275 409.37 315.69 397.79 315.69 414.53 317.54 414.02 326.31 411.63 326.31 382.45" style="fill: none; stroke: rgb(38, 50, 56); stroke-linecap: round; stroke-linejoin: round; transform-origin: 274.175px 406.165px;" id="elaezh9prex5q" class="animable"></polyline><line x1="315.39" y1="414.66" x2="280.84" y2="407.71" style="fill: none; stroke: rgb(38, 50, 56); stroke-linecap: round; stroke-linejoin: round; transform-origin: 298.115px 411.185px;" id="el9381rmt3iyn" class="animable"></line><polyline points="46.14 289.66 194.32 284.35 327.73 289.66" style="fill: none; stroke: rgb(38, 50, 56); stroke-linecap: round; stroke-linejoin: round; transform-origin: 186.935px 287.005px;" id="elrywye9vh0n" class="animable"></polyline><polyline points="46.14 341.94 194.32 350.51 327.73 338.08" style="fill: none; stroke: rgb(38, 50, 56); stroke-linecap: round; stroke-linejoin: round; transform-origin: 186.935px 344.295px;" id="elv94x42vc49q" class="animable"></polyline><line x1="271.54" y1="236.63" x2="271.54" y2="287" style="fill: none; stroke: rgb(38, 50, 56); stroke-linecap: round; stroke-linejoin: round; transform-origin: 271.54px 261.815px;" id="elymlodozcz9g" class="animable"></line><line x1="254.27" y1="287" x2="254.27" y2="344.93" style="fill: none; stroke: rgb(38, 50, 56); stroke-linecap: round; stroke-linejoin: round; transform-origin: 254.27px 315.965px;" id="elcxg58ztja9f" class="animable"></line><line x1="298.12" y1="288.48" x2="298.12" y2="340.38" style="fill: none; stroke: rgb(38, 50, 56); stroke-linecap: round; stroke-linejoin: round; transform-origin: 298.12px 314.43px;" id="elq26864k3pv9" class="animable"></line><line x1="269.43" y1="343.52" x2="269.43" y2="394.86" style="fill: none; stroke: rgb(38, 50, 56); stroke-linecap: round; stroke-linejoin: round; transform-origin: 269.43px 369.19px;" id="el4g7dz2kba3i" class="animable"></line><line x1="136.43" y1="234.01" x2="136.43" y2="347.02" style="fill: none; stroke: rgb(38, 50, 56); stroke-linecap: round; stroke-linejoin: round; transform-origin: 136.43px 290.515px;" id="el96hsb9wggj" class="animable"></line><line x1="69.55" y1="240.28" x2="69.55" y2="288.48" style="fill: none; stroke: rgb(38, 50, 56); stroke-linecap: round; stroke-linejoin: round; transform-origin: 69.55px 264.38px;" id="elcl5yvalojcm" class="animable"></line><line x1="86.67" y1="288.21" x2="86.67" y2="344.3" style="fill: none; stroke: rgb(38, 50, 56); stroke-linecap: round; stroke-linejoin: round; transform-origin: 86.67px 316.255px;" id="ela4yoqnzqou" class="animable"></line><line x1="107.53" y1="400.23" x2="107.53" y2="345.39" style="fill: none; stroke: rgb(38, 50, 56); stroke-linecap: round; stroke-linejoin: round; transform-origin: 107.53px 372.81px;" id="elljaudx1hkgg" class="animable"></line><g id="elu61ap1nq8v"><polygon points="46.27 311.37 58.8 311.37 58.8 318.78 46.27 318.65 46.27 311.37" style="opacity: 0.1; transform-origin: 52.535px 315.075px;" class="animable"></polygon></g><g id="el3xusmaspfxh"><polygon points="243.56 310.07 243.56 318.4 265.14 317.3 265.14 310.42 243.56 310.07" style="opacity: 0.1; transform-origin: 254.35px 314.235px;" class="animable"></polygon></g><g id="el13dbib5cmk7"><polygon points="95.66 367.78 95.66 376.28 120.23 378.75 120.23 369.19 95.66 367.78" style="opacity: 0.1; transform-origin: 107.945px 373.265px;" class="animable"></polygon></g></g><g id="freepik--Clouds--inject-18" class="animable" style="transform-origin: 130.816px 130.198px;"><path d="M195.72,123.52c-6.18-3.36-9.06-.56-11.32-3.36s6.23-10.19-10.75-17.54c0,0-1.09-15.85-24.34-16.42s-17,15.82-23.2,19.78-7.92-2.26-14.12,1.7-3.4,11.89-8.5,13-11.88-5.1-18.11-1.09-6.22,7.36-9,7.36-8.49-2.26-11.88,0-7.36,5.09-7.36,5.09H200.24S202,126.92,195.72,123.52Z" style="fill: none; stroke: rgb(38, 50, 56); stroke-linecap: round; stroke-linejoin: round; transform-origin: 128.804px 109.113px;" id="elegfe0rnhb8" class="animable"></path><path d="M111,121.25a19.51,19.51,0,0,1-2.53,1.2" style="fill: none; stroke: rgb(38, 50, 56); stroke-linecap: round; stroke-linejoin: round; transform-origin: 109.735px 121.85px;" id="elzpjj8ispr6g" class="animable"></path><path d="M141.64,94.77a9.63,9.63,0,0,0-5.51,6.93c-1.09,5.18-3.46,8.62-6.22,9s-13.15-.71-14.85,3.08a15.68,15.68,0,0,0-1,3.48" style="fill: none; stroke: rgb(38, 50, 56); stroke-linecap: round; stroke-linejoin: round; transform-origin: 127.85px 106.015px;" id="ele1qtgf4811k" class="animable"></path><path d="M202.65,170.88c-2.44-1.32-3.55-.22-4.43-1.32s2.43-4-4.2-6.86c0,0-.45-6.19-9.51-6.41s-6.63,6.19-9.07,7.74-3.09-.88-5.53.66-1.32,4.65-3.31,5.09-4.64-2-7.07-.44-2.43,2.87-3.54,2.87-3.32-.88-4.64,0-2.88,2-2.88,2h55.94S205.07,172.21,202.65,170.88Z" style="fill: none; stroke: rgb(38, 50, 56); stroke-linecap: round; stroke-linejoin: round; transform-origin: 176.481px 165.247px;" id="el011amysfpr73" class="animable"></path><path d="M169.57,170a9.76,9.76,0,0,1-1,.47" style="fill: none; stroke: rgb(38, 50, 56); stroke-linecap: round; stroke-linejoin: round; transform-origin: 169.07px 170.235px;" id="elwb7zf33ha2" class="animable"></path><path d="M181.52,159.65a3.79,3.79,0,0,0-2.18,2.69c-.4,2-1.34,3.38-2.42,3.51s-5.13-.26-5.8,1.22a5.72,5.72,0,0,0-.38,1.36" style="fill: none; stroke: rgb(38, 50, 56); stroke-linecap: round; stroke-linejoin: round; transform-origin: 176.13px 164.04px;" id="el760epktebum" class="animable"></path></g><defs>     <filter id="active" height="200%">         <feMorphology in="SourceAlpha" result="DILATED" operator="dilate" radius="2"></feMorphology>                <feFlood flood-color="#32DFEC" flood-opacity="1" result="PINK"></feFlood>        <feComposite in="PINK" in2="DILATED" operator="in" result="OUTLINE"></feComposite>        <feMerge>            <feMergeNode in="OUTLINE"></feMergeNode>            <feMergeNode in="SourceGraphic"></feMergeNode>        </feMerge>    </filter>    <filter id="hover" height="200%">        <feMorphology in="SourceAlpha" result="DILATED" operator="dilate" radius="2"></feMorphology>                <feFlood flood-color="#ff0000" flood-opacity="0.5" result="PINK"></feFlood>        <feComposite in="PINK" in2="DILATED" operator="in" result="OUTLINE"></feComposite>        <feMerge>            <feMergeNode in="OUTLINE"></feMergeNode>            <feMergeNode in="SourceGraphic"></feMergeNode>        </feMerge>            <feColorMatrix type="matrix" values="0   0   0   0   0                0   1   0   0   0                0   0   0   0   0                0   0   0   1   0 "></feColorMatrix>    </filter></defs></svg>